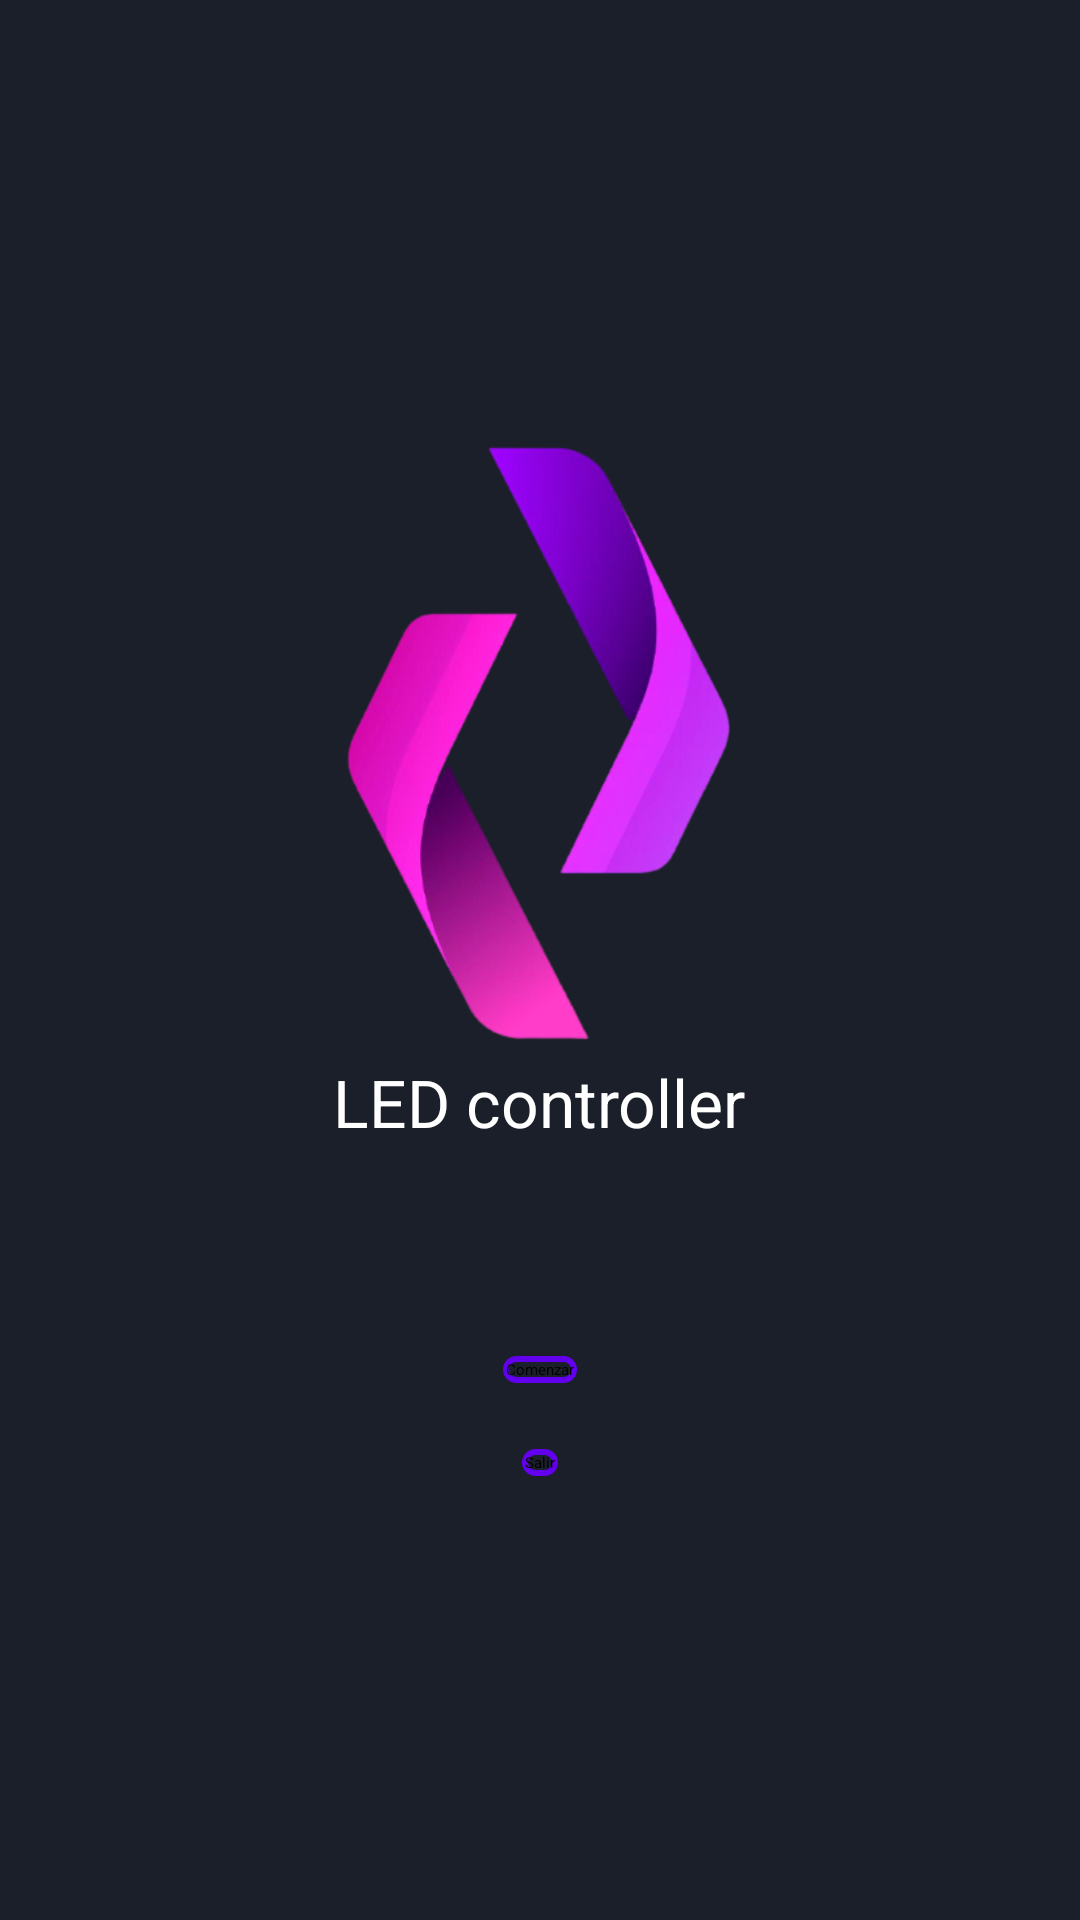

Layout XML and referenced resources for this Android screen:
<!-- AndroidManifest.xml: application theme Theme.LedController -->
<!-- res/layout/activity_main.xml -->
<?xml version="1.0" encoding="utf-8"?>
<androidx.constraintlayout.widget.ConstraintLayout xmlns:android="http://schemas.android.com/apk/res/android"
    xmlns:tools="http://schemas.android.com/tools"
    android:layout_width="match_parent"
    android:layout_height="match_parent"
    tools:context=".MainActivity"
    android:background="#1A1F29">

    <LinearLayout
        android:layout_width="match_parent"
        android:layout_height="match_parent"
        android:orientation="vertical"
        android:gravity="center">

        <LinearLayout
            android:id="@+id/linear_logo"
            android:layout_marginBottom="70dp"
            android:gravity="center"
            android:orientation="vertical"
            android:layout_width="wrap_content"
            android:layout_height="wrap_content">

            <ImageView
                android:layout_width="200dp"
                android:layout_height="200dp"
                android:src="@drawable/logo" />

            <TextView
                android:layout_width="wrap_content"
                android:layout_height="wrap_content"
                android:layout_marginTop="5dp"
                android:textSize="22sp"
                android:textColor="@color/white"
                android:text="LED controller" />

        </LinearLayout>

        <LinearLayout
            android:id="@+id/linear_buttons"
            android:gravity="center"
            android:orientation="vertical"
            android:layout_width="wrap_content"
            android:layout_height="wrap_content">

            <Button
                android:background="@drawable/rounded"
                android:id="@+id/btnStart"
                android:layout_width="wrap_content"
                android:layout_height="wrap_content"
                android:text="Comenzar"
                android:layout_marginBottom="22dp" />

            <Button
                android:background="@drawable/rounded"
                android:id="@+id/btnExit"
                android:layout_width="wrap_content"
                android:layout_height="wrap_content"
                android:text="Salir" />

        </LinearLayout>

    </LinearLayout>

</androidx.constraintlayout.widget.ConstraintLayout>
<!-- resources referenced by this layout -->
<resources>
  <color name="white">#FFFFFFFF</color>
  <!-- drawable logo: png bitmap (drawable-hdpi, 25131 bytes) -->
  <!-- drawable rounded (drawable) -->
  <?xml version="1.0" encoding="utf-8"?>
  <shape xmlns:android="http://schemas.android.com/apk/res/android" android:shape="rectangle">
  
  
      <stroke android:width="2dp"
          android:color="@color/purple_500"
          />
  
      <padding android:left="1dp"
          android:top="1dp"
          android:right="1dp"
          android:bottom="1dp"/>
  
      <corners android:radius="150px"/>
  </shape>
  <style name="Theme.LedController" parent="Theme.MaterialComponents.DayNight.DarkActionBar">
          
          <item name="colorPrimary">@color/purple_200</item>
          <item name="colorPrimaryVariant">@color/purple_700</item>
          <item name="colorOnPrimary">#1A1F29</item>
          
          <item name="colorSecondary">@color/purple_200</item>
          <item name="colorSecondaryVariant">#9C27B0</item>
          <item name="colorOnSecondary">#1A1F29</item>
          
          <item name="android:statusBarColor" tools:targetApi="l">@color/purple_500</item>
          <item name="windowNoTitle">true</item>
          <item name="windowActionBar">false</item>
          
      </style>
  <color name="purple_500">#FF6200EE</color>
  <color name="purple_200">#FFBB86FC</color>
  <color name="purple_700">#FF3700B3</color>
</resources>
